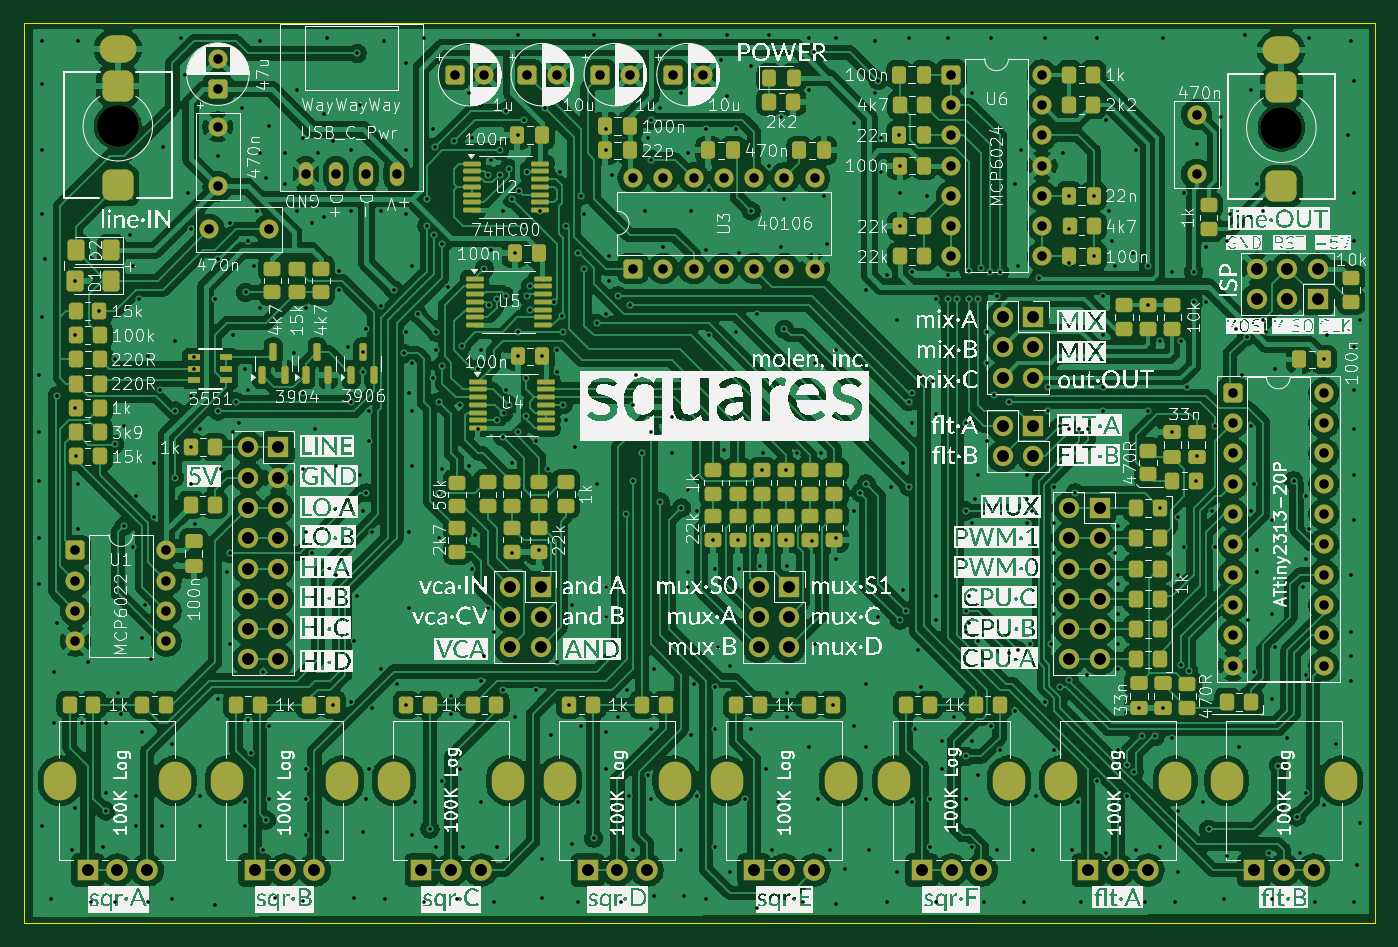
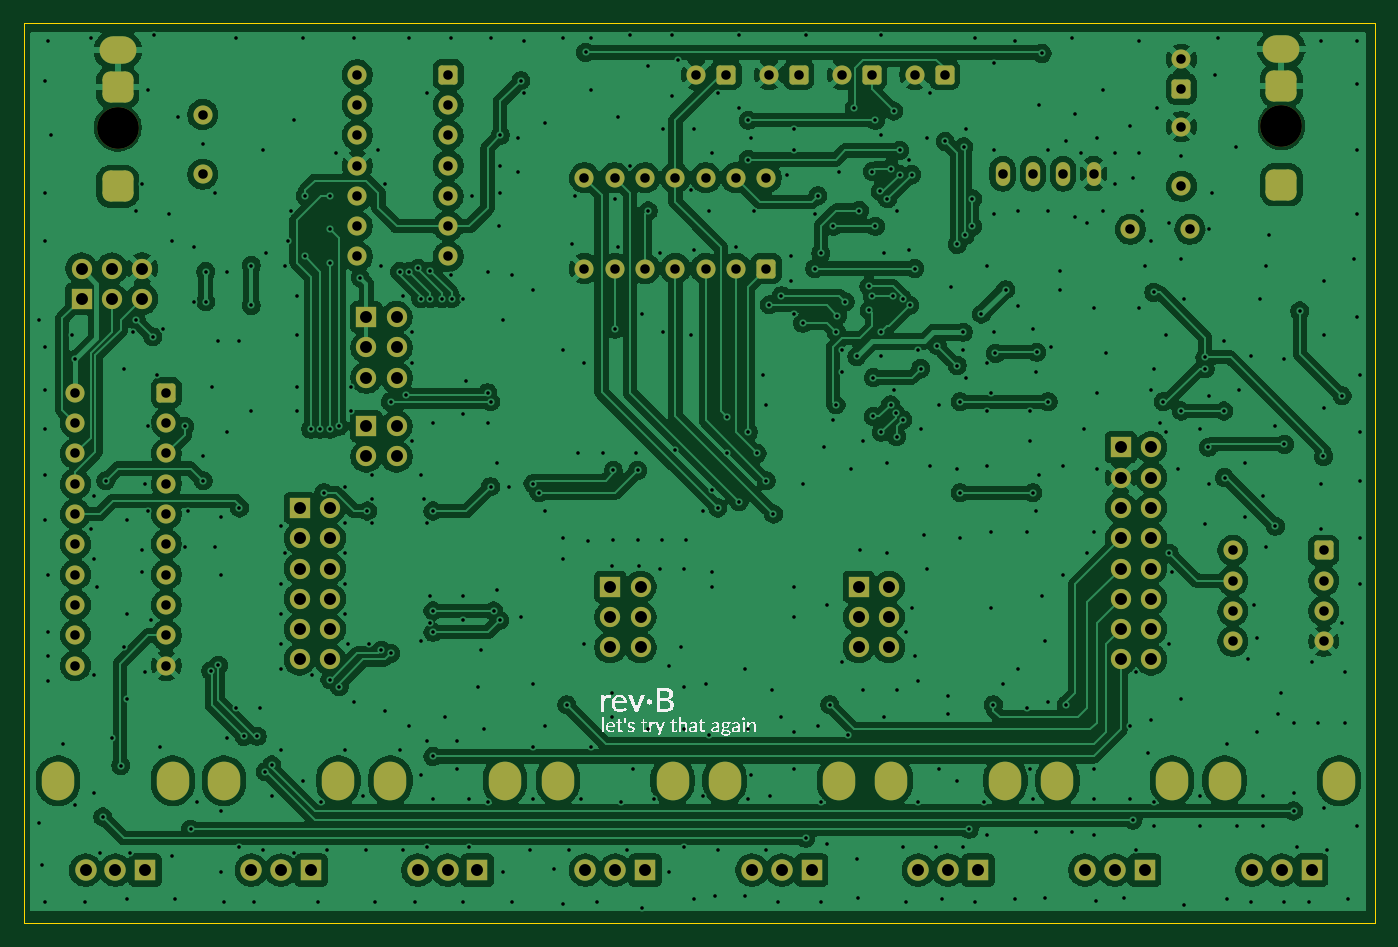
Circuit board: 11 layer files. Board 113.3 x 75.4 mm.
- bottom_copper: squares-revB-B_Cu.gbr (416113 bytes)
- bottom_mask: squares-revB-B_Mask.gbr (6858 bytes)
- paste: squares-revB-B_Paste.gbr (469 bytes)
- bottom_silk: squares-revB-B_Silkscreen.gbr (27864 bytes)
- outline: squares-revB-Edge_Cuts.gbr (621 bytes)
- top_copper: squares-revB-F_Cu.gbr (563595 bytes)
- top_mask: squares-revB-F_Mask.gbr (15980 bytes)
- paste: squares-revB-F_Paste.gbr (10126 bytes)
- top_silk: squares-revB-F_Silkscreen.gbr (507639 bytes)
- drill: squares-revB-NPTH.drl (377 bytes)
- drill: squares-revB-PTH.drl (15367 bytes)

=== bottom_copper: squares-revB-B_Cu.gbr (416113 bytes, source omitted) ===
=== bottom_mask: squares-revB-B_Mask.gbr (6858 bytes, source omitted) ===
=== paste: squares-revB-B_Paste.gbr ===
%TF.GenerationSoftware,KiCad,Pcbnew,9.0.2+dfsg-1*%
%TF.CreationDate,2026-06-20T12:58:50+01:00*%
%TF.ProjectId,squares-revB,73717561-7265-4732-9d72-6576422e6b69,rev?*%
%TF.SameCoordinates,Original*%
%TF.FileFunction,Paste,Bot*%
%TF.FilePolarity,Positive*%
%FSLAX46Y46*%
G04 Gerber Fmt 4.6, Leading zero omitted, Abs format (unit mm)*
G04 Created by KiCad (PCBNEW 9.0.2+dfsg-1) date 2026-06-20 12:58:50*
%MOMM*%
%LPD*%
G01*
G04 APERTURE LIST*
G04 APERTURE END LIST*
M02*

=== bottom_silk: squares-revB-B_Silkscreen.gbr (27864 bytes, source omitted) ===
=== outline: squares-revB-Edge_Cuts.gbr ===
%TF.GenerationSoftware,KiCad,Pcbnew,9.0.2+dfsg-1*%
%TF.CreationDate,2026-06-20T12:58:50+01:00*%
%TF.ProjectId,squares-revB,73717561-7265-4732-9d72-6576422e6b69,rev?*%
%TF.SameCoordinates,Original*%
%TF.FileFunction,Profile,NP*%
%FSLAX46Y46*%
G04 Gerber Fmt 4.6, Leading zero omitted, Abs format (unit mm)*
G04 Created by KiCad (PCBNEW 9.0.2+dfsg-1) date 2026-06-20 12:58:50*
%MOMM*%
%LPD*%
G01*
G04 APERTURE LIST*
%TA.AperFunction,Profile*%
%ADD10C,0.050000*%
%TD*%
G04 APERTURE END LIST*
D10*
X79756000Y-20574000D02*
X193040000Y-20574000D01*
X193040000Y-96012000D01*
X79756000Y-96012000D01*
X79756000Y-20574000D01*
M02*

=== top_copper: squares-revB-F_Cu.gbr (563595 bytes, source omitted) ===
=== top_mask: squares-revB-F_Mask.gbr (15980 bytes, source omitted) ===
=== paste: squares-revB-F_Paste.gbr (10126 bytes, source omitted) ===
=== top_silk: squares-revB-F_Silkscreen.gbr (507639 bytes, source omitted) ===
=== drill: squares-revB-NPTH.drl ===
M48
; DRILL file {KiCad 9.0.2+dfsg-1} date 2026-06-20T12:58:53+0100
; FORMAT={-:-/ absolute / metric / decimal}
; #@! TF.CreationDate,2026-06-20T12:58:53+01:00
; #@! TF.GenerationSoftware,Kicad,Pcbnew,9.0.2+dfsg-1
; #@! TF.FileFunction,NonPlated,1,2,NPTH
FMAT,2
METRIC
; #@! TA.AperFunction,NonPlated,NPTH,ComponentDrill
T1C3.500
%
G90
G05
T1
X87.63Y-29.21
X185.166Y-29.34
M30

=== drill: squares-revB-PTH.drl (15367 bytes, source omitted) ===
